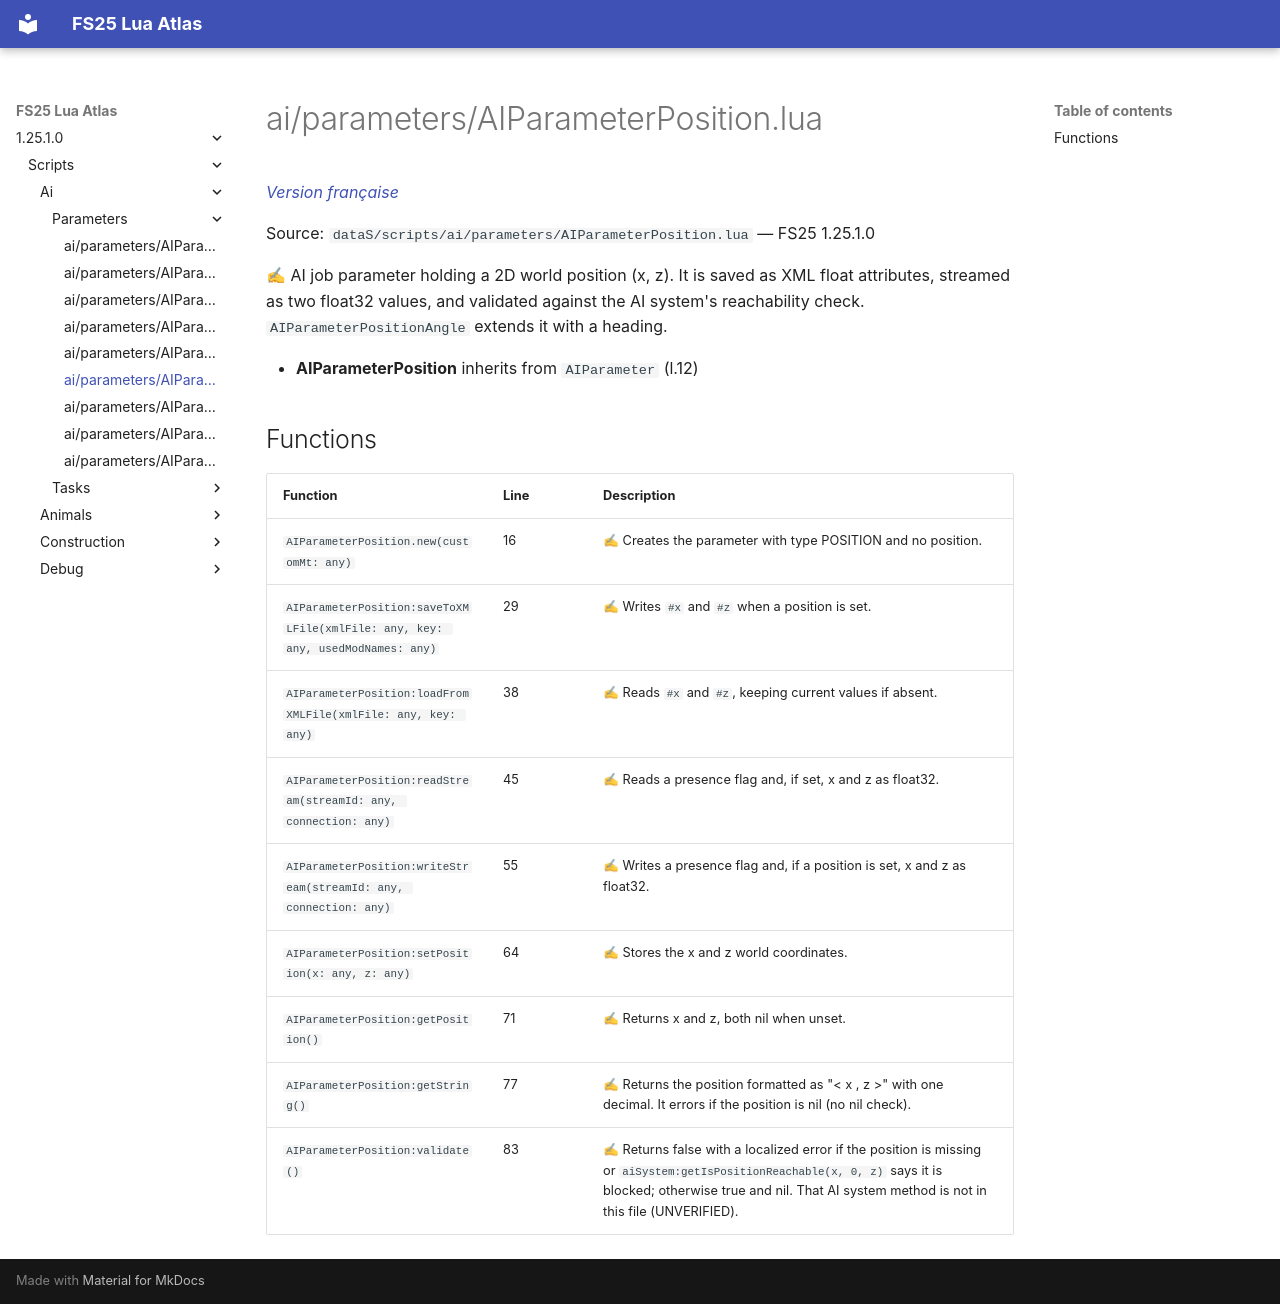

repository: Tim0219800/fs25-lua-atlas · page: 1.25.1.0/scripts/ai/parameters/AIParameterPosition.html · generator: mkdocs

# ai/parameters/AIParameterPosition.lua

*[Version française](../../../fr/scripts/ai/parameters/AIParameterPosition.md)*

Source: `dataS/scripts/ai/parameters/AIParameterPosition.lua` — FS25 1.25.1.0

✍ AI job parameter holding a 2D world position (x, z). It is saved as XML float attributes, streamed as two float32 values, and validated against the AI system's reachability check. `AIParameterPositionAngle` extends it with a heading.

- **AIParameterPosition** inherits from `AIParameter` (l.12)

## Functions

| Function | Line | Description |
|---|---|---|
| `AIParameterPosition.new(customMt: any)` | 16 | ✍ Creates the parameter with type POSITION and no position. |
| `AIParameterPosition:saveToXMLFile(xmlFile: any, key: any, usedModNames: any)` | 29 | ✍ Writes `#x` and `#z` when a position is set. |
| `AIParameterPosition:loadFromXMLFile(xmlFile: any, key: any)` | 38 | ✍ Reads `#x` and `#z`, keeping current values if absent. |
| `AIParameterPosition:readStream(streamId: any, connection: any)` | 45 | ✍ Reads a presence flag and, if set, x and z as float32. |
| `AIParameterPosition:writeStream(streamId: any, connection: any)` | 55 | ✍ Writes a presence flag and, if a position is set, x and z as float32. |
| `AIParameterPosition:setPosition(x: any, z: any)` | 64 | ✍ Stores the x and z world coordinates. |
| `AIParameterPosition:getPosition()` | 71 | ✍ Returns x and z, both nil when unset. |
| `AIParameterPosition:getString()` | 77 | ✍ Returns the position formatted as "< x , z >" with one decimal. It errors if the position is nil (no nil check). |
| `AIParameterPosition:validate()` | 83 | ✍ Returns false with a localized error if the position is missing or `aiSystem:getIsPositionReachable(x, 0, z)` says it is blocked; otherwise true and nil. That AI system method is not in this file (UNVERIFIED). |
